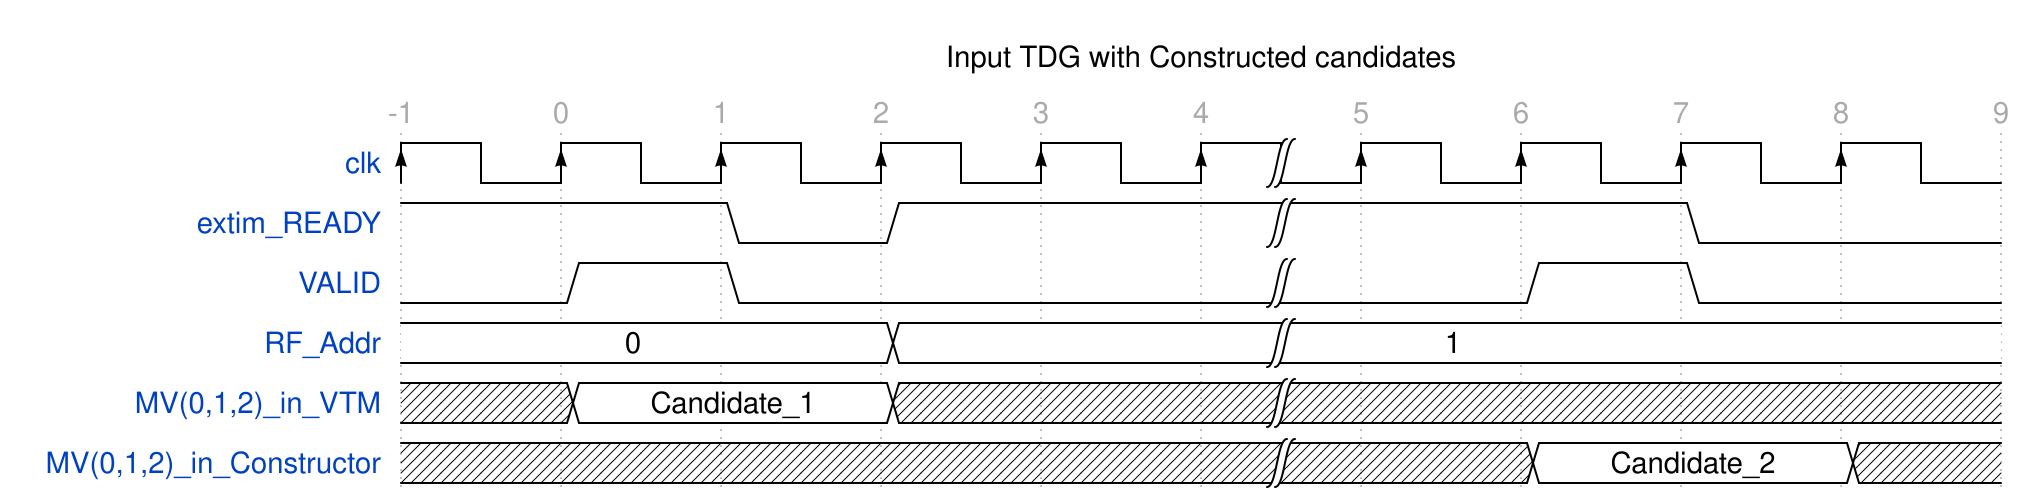

Write the WaveJSON whose rendering is this waveform diagram.

{signal: [
  {name: 'clk', 			wave: 'P....|....'},
  {name: 'extim_READY',	wave:'1.01.|..0.'},
  //NOTA: Il "VALID" qui sotto e' una "or" tra il "Valid" fornito dal VTM (quello per i candidati non costruiti)
  //e il "DONE" del costruttore 
  {name: 'VALID',			wave: '010..|.10.'},
 
    /*In questo RF, sia le letture che le scritture avvengono in maniera sincrona, questo ci permette 
    di regolare l'indirizzo di lettura e di scrittura in anticipo e leggere sempre un dato corretto.
    Per esempio, vedi il colpo di clock successivo a quello in cui si alza il valid per la prima volta. Posso spostarmi sull'indirizzo
    "1" continuando sia a leggere il dato all'indirizzo "0" e sia tenermi pronto per scrivere un eventuale nuovo MV_in*/
    {name: 'RF_Addr',		wave: '2..2.|....',		data: ['0','1']},
   //The following values, until 'sixpar_d3', DON'T CHANGE until
   //the candidate CPMVs change
    {name: 'MV(0,1,2)_in_VTM',				wave: 'x2.x.|....',	data: ['Candidate_1']},
    {name: 'MV(0,1,2)_in_Constructor',		wave: 'x....|.2.x',	data: ['Candidate_2']},
   /*Io il RF_WE lo toglierei semplicemente perchè perchè non so se lo metterò, potrebbe essere */ 
   //{name: 'RF_WE',			wave: '1..........................0.............................1..'},
 
   
  //Insert space: {},
  ],
 //Size configuration
 config: {hscale: 2 },
 head:{
   text:'Input TDG with Constructed candidates',
   tick:-1,
   every:1
 },
}
  
  /*Assumo che la mia memoria sia in grado di tirare fuori 4 pixel per ciascuno dei due frame (Cur e Ref)
  in un ciclo di clock, in questo modo in 4 cicli di clock sono in grado di calcolare la SAD di un
  representative*/